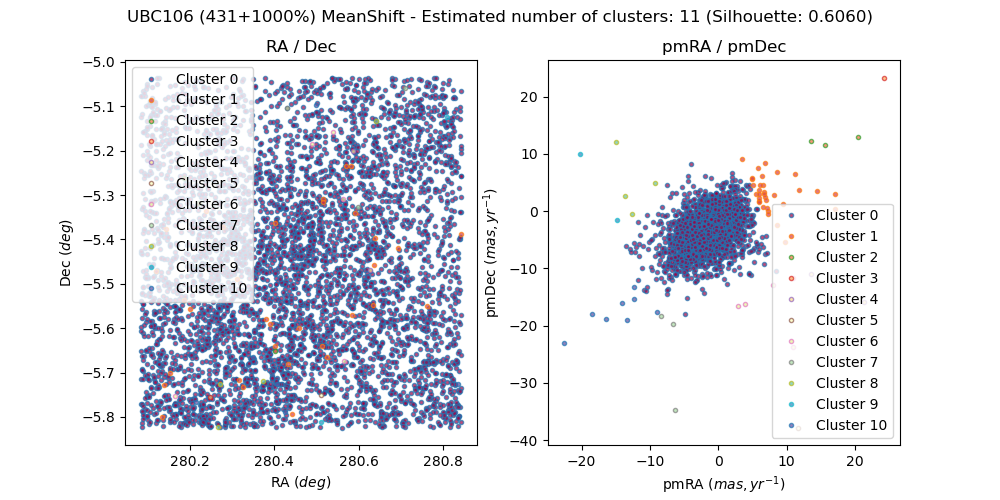

Data behind this chart, as committed beside it:
, source_id, ra, dec, pmra, pmdec, parallax, group, member, in_range
0, 4253491763256791936, 280.4, -5.785, -1.818, -5.757, 0.7575, 0, False, 
1, 4256617773533324288, 280.7, -5.088, -1.837, -5.24, 0.2184, 0, False, 
2, 4253602912657398272, 280.6, -5.382, -0.3001, -0.5238, -0.2342, 0, False, 
3, 4253598450226728576, 280.7, -5.466, -1.966, -5.607, 1.908, 0, False, 
4, 4256528889199342336, 280.3, -5.239, -2.26, -4.241, 0.1082, 0, False, 
5, 4253584152238545280, 280.8, -5.572, -1.886, -3.502, 0.2545, 0, False, 
6, 4256502466563872384, 280.3, -5.54, -1.529, -3.365, 0.1906, 0, False, 
7, 4253437921516160384, 280.8, -5.758, 0.3823, -2.622, 0.01443, 0, False, 
8, 4253481352263670528, 280.6, -5.755, -8.331, -11.66, -0.483, 0, False, 
9, 4253486678040141568, 280.8, -5.643, -1.105, -1.294, 0.4415, 0, True, 
10, 4253598312787605376, 280.7, -5.464, 0.559, 1.072, 0.6543, 0, False, 
11, 4253612194127147392, 280.8, -5.202, -1.191, -2.556, 0.3146, 0, False, 
12, 4253490663770238080, 280.7, -5.599, -1.103, -1.098, 0.388, 0, True, 
13, 4253481833290308352, 280.5, -5.751, 11.64, -37.79, 1.87, 5, False, 
14, 4256526204836756864, 280.2, -5.357, 0.8365, -2.536, 0.09241, 0, False, 
15, 4253488980143073408, 280.6, -5.645, -1.224, -1.284, 0.4195, 0, True, 
16, 4256611558748661888, 280.5, -5.193, -2.853, -6.769, 2.161, 0, False, 
17, 4256507070761652736, 280.3, -5.463, -1.41, -7.236, 0.1777, 0, False, 
18, 4256515076583220480, 280.3, -5.322, 4.008, 3.083, 0.3379, 0, False, 
19, 4253502930172444928, 280.6, -5.555, -0.8922, -2.603, 0.1072, 0, False, 
20, 4253490560691020800, 280.7, -5.61, -1.129, -1.366, 0.3702, 0, True, 
21, 4253469154530391552, 280.3, -5.796, -3.401, -5.092, 3.675, 0, False, 
22, 4256513427314272512, 280.3, -5.391, -0.3051, -2.375, 0.3344, 0, False, 
23, 4253499597283716864, 280.3, -5.591, -2.91, -5.542, -0.8375, 0, False, 
24, 4253468639134558720, 280.2, -5.823, -10.51, -0.6756, 1.639, 0, False, 
25, 4253494580755668992, 280.5, -5.683, 4.039, -6.031, 0.7893, 0, False, 
26, 4253483276391002496, 280.8, -5.778, -4.336, -8.57, 0.4626, 0, False, 
27, 4253604669343943040, 280.8, -5.287, -0.3676, -4.482, 0.1847, 0, False, 
28, 4256504803019420672, 280.1, -5.553, -1.28, -4.163, 1.045, 0, False, 
29, 4256612898747985792, 280.6, -5.146, 1.467, -1.384, 1.245, 0, False, 
30, 4253500147039492864, 280.3, -5.56, -0.1955, -3.223, 0.6895, 0, False, 
31, 4253480390181952512, 280.5, -5.777, -2.871, -6.602, -0.3989, 0, False, 
32, 4253491106077343872, 280.7, -5.575, -0.435, -5.085, 0.1649, 0, False, 
33, 4253605081656968064, 280.7, -5.297, -2.259, -0.9642, -0.3592, 0, False, 
34, 4253503205049154560, 280.7, -5.536, 0.05709, 2.354, 0.5548, 0, False, 
35, 4253487983681241216, 280.7, -5.674, -1.698, -6.491, -0.4411, 0, False, 
36, 4253490796823881472, 280.7, -5.587, -1.098, -1.338, 0.4297, 0, True, 
37, 4253499249334892672, 280.3, -5.615, -2.568, -6.137, 0.1122, 0, False, 
38, 4256610940273395456, 280.4, -5.236, -6.649, -6.382, -0.3367, 0, False, 
39, 4253501727608083072, 280.5, -5.603, -2.527, -6.325, -0.1632, 0, False, 
40, 4253473827495013888, 280.2, -5.695, -1.103, -1.391, 0.4214, 0, False, 
41, 4253487498288182656, 280.6, -5.703, -1.131, -1.383, 0.4433, 0, True, 
42, 4253486368771641088, 280.7, -5.674, 3.386, -0.3947, -0.05027, 0, False, 
43, 4253477572708362880, 280.6, -5.824, -1.074, -1.229, 0.4266, 0, True, 
44, 4253473690017115776, 280.2, -5.714, -3.645, -4.842, 1.274, 0, False, 
45, 4253507396942622336, 280.5, -5.477, -0.773, -0.08696, -0.3272, 0, False, 
46, 4256608019661770240, 280.6, -5.246, -5.226, 1.383, 2.118, 0, False, 
47, 4253482692309799424, 280.5, -5.683, -1.07, -1.247, 0.4116, 0, True, 
48, 4256614612445833344, 280.7, -5.174, -4.383, -6.019, 1.296, 0, False, 
49, 4256504047103730944, 280.3, -5.481, 0.5375, -7.87, 0.6683, 0, False, 
50, 4253483757462239872, 280.8, -5.732, -1.101, -1.263, 0.4218, 0, True, 
51, 4256512293441135744, 280.4, -5.366, 0.2626, -3.809, 0.7895, 0, False, 
52, 4256624855935032448, 280.3, -5.12, -6.499, -10, 2.858, 0, False, 
53, 4256502947590453376, 280.3, -5.519, -3.354, -5.285, 0.877, 0, False, 
54, 4256513289875045248, 280.3, -5.418, -2.767, -3.625, 2.033, 0, False, 
55, 4253602947017235840, 280.6, -5.374, -0.5148, -0.9916, 0.5163, 0, False, 
56, 4253597350714720000, 280.7, -5.507, -2.12, -3.706, 0.2276, 0, False, 
57, 4253501791938820736, 280.5, -5.589, -1.903, -7.037, 0.6182, 0, False, 
58, 4253484856974098048, 280.7, -5.697, -1.808, -5.11, 0.3071, 0, False, 
59, 4256530297953012096, 280.3, -5.199, -0.4191, -3.353, -0.4589, 0, False, 
... 4,681 more rows
